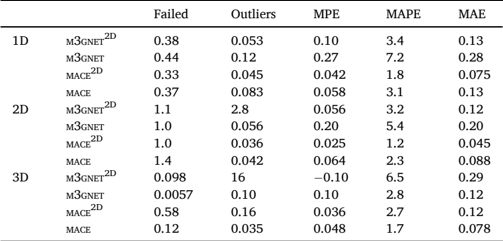

The table this chart was drawn from, first rows:
, , , Failed, Outliers, MPE, MAPE, MAE
0, 1D, M3GNET 2D, 0.38, 0.053, 0.10, 3.4, 0.13
1, , M3GNET, 0.44, 0.12, 0.27, 7.2, 0.28
2, , MACE 2D, 0.33, 0.045, 0.042, 1.8, 0.075
3, , MACE, 0.37, 0.083, 0.058, 3.1, 0.13
4, 2D, M3GNET 2D, 1.1, 2.8, 0.056, 3.2, 0.12
5, , M3GNET, 1.0, 0.056, 0.20, 5.4, 0.20
6, , MACE 2D, 1.0, 0.036, 0.025, 1.2, 0.045
7, , MACE, 1.4, 0.042, 0.064, 2.3, 0.088
8, 3D, M3GNET 2D, 0.098, 16, -  0.10, 6.5, 0.29
9, , M3GNET, 0.0057, 0.10, 0.10, 2.8, 0.12
10, , MACE 2D, 0.58, 0.16, 0.036, 2.7, 0.12
11, , MACE, 0.12, 0.035, 0.048, 1.7, 0.078
